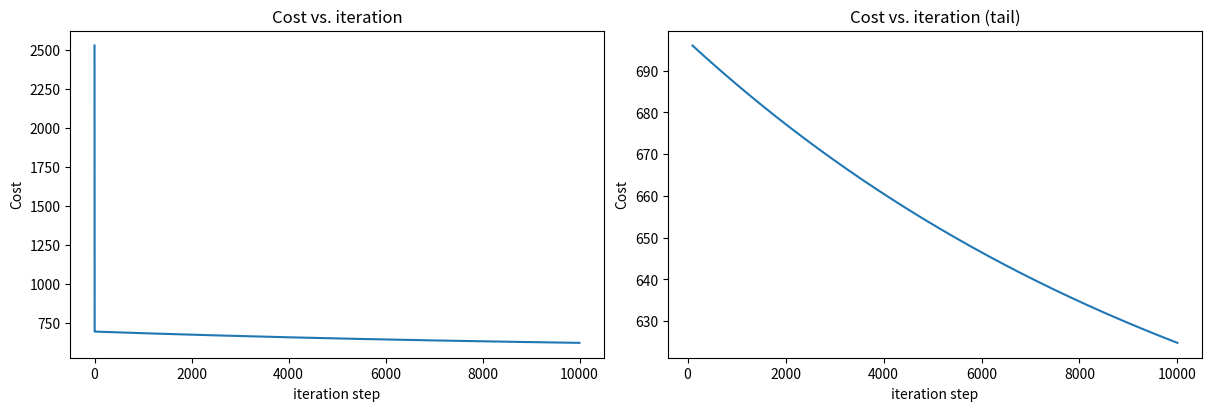

Here is the Python script that generated this plot:
import copy
import math
import numpy as np
import matplotlib.pyplot as plt

x_train = np.array([[2104, 5, 1, 45], [1416, 3, 2, 40], [852, 2, 1, 35]])
y_train = np.array([460, 232, 178])

initial_w = np.zeros(4)
initial_b = 0.0
iterations = 10000
alpha = 5.0e-7

def compute_cost(x, y, w, b):
    m, n = x.shape
    cost = 0.0
    for i in range(m):
        f_wb_i = b
        for j in range(n):
            f_wb_i += x[i][j] * w[j]
        cost += (f_wb_i - y[i])**2
    cost /= 2*m
    return cost

def compute_gradient(x, y, w, b):
    m, n = x.shape
    dw = np.zeros(n)
    db = 0
    for i in range(m):
        err = b - y[i]
        for j in range(n):
            err += x[i][j] * w[j]
        for j in range(n):
            dw[j] += x[i][j] * err
        db += err
    dw /= m
    db /= m
    return db, dw

def gradient_descent(x, y, w_in, b_in):
    J_history = []
    w = copy.deepcopy(w_in)
    b = b_in
    for i in range(iterations):
        db, dw = compute_gradient(x, y, w, b)
        w = w - alpha * dw
        b = b - alpha * db
        if i < 100000:
            J_history.append(compute_cost(x, y, w, b))
        if i % math.ceil(iterations / 10) == 0:
            print(f"Iteration {i:4d}: Cost {J_history[-1]:8.2f}   ")
    return w, b, J_history

w_final, b_final, J_hist = gradient_descent(x_train, y_train, initial_w, initial_b)

print(f"b,w found by gradient descent: {b_final:0.2f},{w_final} ")
m, _ = x_train.shape
for i in range(m):
    print(
f"prediction: {np.dot(x_train[i], w_final) + b_final:0.2f}, target value: {y_train[i]}")
fig, (ax1, ax2) = plt.subplots(1, 2, constrained_layout=True, figsize=(12, 4))
ax1.plot(J_hist)
ax2.plot(100 + np.arange(len(J_hist[100:])), J_hist[100:])
ax1.set_title("Cost vs. iteration")
ax2.set_title("Cost vs. iteration (tail)")
ax1.set_ylabel('Cost')
ax2.set_ylabel('Cost')
ax1.set_xlabel('iteration step')
ax2.set_xlabel('iteration step')
plt.show()
